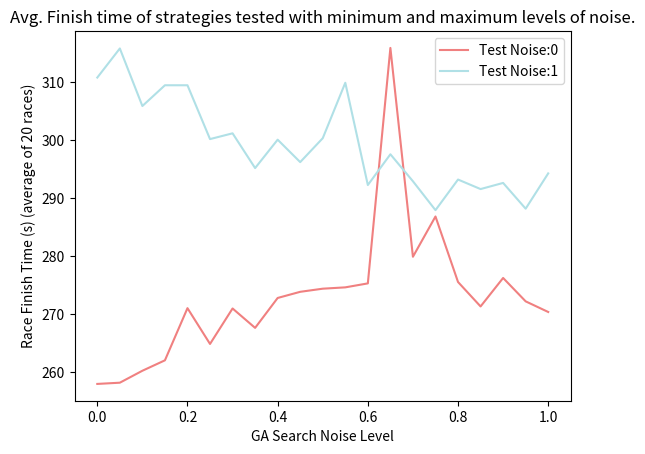

Write the Python code that produced this figure.
# importing the required module
import matplotlib.pyplot as plt

# plot fitness average for rising noise on strategy found by GA (search with no noise)

#results_data = [[0,1,299.1715],[0,0.95,302.3759],[0,0.9,299.2325],[0,0.85,301.1661],[0,0.8,299.0185],[0,0.75,302.6566],[0,0.7,302.2177],[0,0.65,300.2101],[0,0.6,301.5665],[0,0.55,304.0893],[0,0.5,298.652],[0,0.45,292.5538],[0,0.4,298.1602],[0,0.35,297.5055],[0,0.3,295.0982],[0,0.25,294.9968],[0,0.2,293.1809],[0,0.15,286.6985],[0,0.1,276.2624],[0,0.05,261.781],[0,0,256.968]]

#noise 0
results_data = data25test11by11 = [[1,1,294.3128],[1,0.95,294.5858],[1,0.9,287.3809],[1,0.85,291.1379],[1,0.8,287.7613],[1,0.75,290.2262],[1,0.7,284.6138],[1,0.65,288.5705],[1,0.6,290.0932],[1,0.55,284.8101],[1,0.5,285.5096],[1,0.45,283.9069],[1,0.4,282.8929],[1,0.35,284.1967],[1,0.3,280.1921],[1,0.25,280.925],[1,0.2,277.5307],[1,0.15,279.1284],[1,0.1,277.0687],[1,0.05,274.0257],[1,0,270.401],[0.95,1,288.2222],[0.95,0.95,292.7635],[0.95,0.9,286.5195],[0.95,0.85,288.068],[0.95,0.8,287.534],[0.95,0.75,286.7589],[0.95,0.7,288.2275],[0.95,0.65,287.0226],[0.95,0.6,285.9939],[0.95,0.55,288.0246],[0.95,0.5,280.7414],[0.95,0.45,282.1057],[0.95,0.4,279.5754],[0.95,0.35,275.922],[0.95,0.3,279.4861],[0.95,0.25,278.0069],[0.95,0.2,277.2129],[0.95,0.15,276.3623],[0.95,0.1,275.0511],[0.95,0.05,273.2856],[0.95,0,272.234],[0.9,1,292.6683],[0.9,0.95,286.9317],[0.9,0.9,288.4542],[0.9,0.85,284.5655],[0.9,0.8,283.3764],[0.9,0.75,284.6114],[0.9,0.7,287.9096],[0.9,0.65,285.4583],[0.9,0.6,282.9993],[0.9,0.55,289.0747],[0.9,0.5,281.745],[0.9,0.45,284.4831],[0.9,0.4,281.0632],[0.9,0.35,284.313],[0.9,0.3,281.6138],[0.9,0.25,280.7766],[0.9,0.2,281.7864],[0.9,0.15,278.7707],[0.9,0.1,277.8627],[0.9,0.05,276.5469],[0.9,0,276.269],[0.85,1,291.6086],[0.85,0.95,289.4858],[0.85,0.9,286.3495],[0.85,0.85,287.44],[0.85,0.8,290.9933],[0.85,0.75,287.2487],[0.85,0.7,285.4087],[0.85,0.65,285.9268],[0.85,0.6,281.6471],[0.85,0.55,285.4835],[0.85,0.5,284.7979],[0.85,0.45,283.2918],[0.85,0.4,283.5319],[0.85,0.35,280.1821],[0.85,0.3,281.0216],[0.85,0.25,278.2779],[0.85,0.2,275.6045],[0.85,0.15,274.4401],[0.85,0.1,273.489],[0.85,0.05,272.1047],[0.85,0,271.355],[0.8,1,293.2524],[0.8,0.95,298.6549],[0.8,0.9,291.604],[0.8,0.85,289.3682],[0.8,0.8,289.4448],[0.8,0.75,287.8484],[0.8,0.7,291.6533],[0.8,0.65,289.2998],[0.8,0.6,291.1545],[0.8,0.55,284.8735],[0.8,0.5,284.5217],[0.8,0.45,283.8959],[0.8,0.4,282.7311],[0.8,0.35,284.7799],[0.8,0.3,283.0313],[0.8,0.25,282.6912],[0.8,0.2,278.1025],[0.8,0.15,278.1208],[0.8,0.1,277.2158],[0.8,0.05,275.7576],[0.8,0,275.575],[0.75,1,287.9689],[0.75,0.95,289.2516],[0.75,0.9,283.5873],[0.75,0.85,286.6001],[0.75,0.8,285.4422],[0.75,0.75,288.5055],[0.75,0.7,289.5238],[0.75,0.65,284.9425],[0.75,0.6,284.8173],[0.75,0.55,282.793],[0.75,0.5,283.993],[0.75,0.45,279.2976],[0.75,0.4,283.6519],[0.75,0.35,284.2672],[0.75,0.3,283.4229],[0.75,0.25,284.4813],[0.75,0.2,281.6862],[0.75,0.15,282.9702],[0.75,0.1,284.0575],[0.75,0.05,284.7583],[0.75,0,286.878],[0.7,1,292.9567],[0.7,0.95,290.0408],[0.7,0.9,289.9367],[0.7,0.85,293.9376],[0.7,0.8,287.8374],[0.7,0.75,285.0515],[0.7,0.7,288.3639],[0.7,0.65,284.6752],[0.7,0.6,286.8726],[0.7,0.55,287.5752],[0.7,0.5,283.7412],[0.7,0.45,283.0397],[0.7,0.4,281.5102],[0.7,0.35,281.9624],[0.7,0.3,283.5494],[0.7,0.25,284.7797],[0.7,0.2,281.7868],[0.7,0.15,280.0922],[0.7,0.1,279.8536],[0.7,0.05,279.9382],[0.7,0,279.93],[0.65,1,297.6122],[0.65,0.95,301.1285],[0.65,0.9,300.4426],[0.65,0.85,297.3946],[0.65,0.8,292.185],[0.65,0.75,299.0124],[0.65,0.7,298.7374],[0.65,0.65,297.6821],[0.65,0.6,295.3734],[0.65,0.55,296.5736],[0.65,0.5,299.0901],[0.65,0.45,298.8637],[0.65,0.4,301.6205],[0.65,0.35,289.7232],[0.65,0.3,306.1215],[0.65,0.25,309.0479],[0.65,0.2,302.2113],[0.65,0.15,307.3362],[0.65,0.1,311.0777],[0.65,0.05,315.2548],[0.65,0,315.963],[0.6,1,292.3026],[0.6,0.95,290.2712],[0.6,0.9,288.0701],[0.6,0.85,289.7036],[0.6,0.8,290.7257],[0.6,0.75,290.0326],[0.6,0.7,289.4863],[0.6,0.65,288.5455],[0.6,0.6,286.4626],[0.6,0.55,285.066],[0.6,0.5,286.771],[0.6,0.45,281.4809],[0.6,0.4,282.3406],[0.6,0.35,281.337],[0.6,0.3,280.7382],[0.6,0.25,281.3361],[0.6,0.2,279.4243],[0.6,0.15,278.5327],[0.6,0.1,276.8435],[0.6,0.05,277.3091],[0.6,0,275.334],[0.55,1,309.95],[0.55,0.95,312.6332],[0.55,0.9,301.0995],[0.55,0.85,302.0748],[0.55,0.8,300.2786],[0.55,0.75,298.9074],[0.55,0.7,281.9433],[0.55,0.65,293.601],[0.55,0.6,287.734],[0.55,0.55,288.3186],[0.55,0.5,290.9853],[0.55,0.45,294.2699],[0.55,0.4,286.4629],[0.55,0.35,278.7726],[0.55,0.3,290.597],[0.55,0.25,281.3659],[0.55,0.2,285.9159],[0.55,0.15,275.2474],[0.55,0.1,274.6626],[0.55,0.05,274.5895],[0.55,0,274.649],[0.5,1,300.3849],[0.5,0.95,293.9239],[0.5,0.9,300.1275],[0.5,0.85,291.6085],[0.5,0.8,296.7746],[0.5,0.75,289.4684],[0.5,0.7,291.6294],[0.5,0.65,290.7804],[0.5,0.6,291.6067],[0.5,0.55,283.8233],[0.5,0.5,284.6918],[0.5,0.45,286.294],[0.5,0.4,281.3301],[0.5,0.35,284.7285],[0.5,0.3,281.8043],[0.5,0.25,278.0898],[0.5,0.2,280.3321],[0.5,0.15,278.2157],[0.5,0.1,277.45],[0.5,0.05,275.4673],[0.5,0,274.419],[0.45,1,296.2607],[0.45,0.95,288.7726],[0.45,0.9,292.9757],[0.45,0.85,291.8383],[0.45,0.8,293.735],[0.45,0.75,289.7928],[0.45,0.7,290.783],[0.45,0.65,288.68],[0.45,0.6,290.768],[0.45,0.55,281.8973],[0.45,0.5,293.0845],[0.45,0.45,287.918],[0.45,0.4,279.9552],[0.45,0.35,283.5981],[0.45,0.3,287.502],[0.45,0.25,284.9926],[0.45,0.2,284.1131],[0.45,0.15,277.0779],[0.45,0.1,277.5196],[0.45,0.05,272.9994],[0.45,0,273.88],[0.4,1,300.1311],[0.4,0.95,293.8538],[0.4,0.9,294.6828],[0.4,0.85,298.1359],[0.4,0.8,298.3564],[0.4,0.75,281.7013],[0.4,0.7,288.1226],[0.4,0.65,287.0535],[0.4,0.6,284.4297],[0.4,0.55,288.5464],[0.4,0.5,289.8008],[0.4,0.45,286.4534],[0.4,0.4,282.7295],[0.4,0.35,282.3702],[0.4,0.3,284.8126],[0.4,0.25,287.985],[0.4,0.2,278.0444],[0.4,0.15,278.1648],[0.4,0.1,278.4806],[0.4,0.05,274.5378],[0.4,0,272.818],[0.35,1,295.2305],[0.35,0.95,294.0961],[0.35,0.9,291.8287],[0.35,0.85,291.1433],[0.35,0.8,295.8855],[0.35,0.75,293.2089],[0.35,0.7,288.5371],[0.35,0.65,290.4679],[0.35,0.6,288.0441],[0.35,0.55,285.7342],[0.35,0.5,287.9859],[0.35,0.45,283.3919],[0.35,0.4,284.5552],[0.35,0.35,281.7668],[0.35,0.3,278.096],[0.35,0.25,274.6787],[0.35,0.2,282.8291],[0.35,0.15,273.9345],[0.35,0.1,273.5519],[0.35,0.05,269.9935],[0.35,0,267.657],[0.3,1,301.2286],[0.3,0.95,298.6631],[0.3,0.9,298.6111],[0.3,0.85,297.0937],[0.3,0.8,301.36],[0.3,0.75,299.5726],[0.3,0.7,291.0971],[0.3,0.65,298.0144],[0.3,0.6,286.5383],[0.3,0.55,292.6483],[0.3,0.5,288.9674],[0.3,0.45,285.2014],[0.3,0.4,284.675],[0.3,0.35,281.3336],[0.3,0.3,283.8681],[0.3,0.25,285.9922],[0.3,0.2,280.7246],[0.3,0.15,276.1458],[0.3,0.1,274.4941],[0.3,0.05,272.1724],[0.3,0,271.005],[0.25,1,300.2316],[0.25,0.95,300.4002],[0.25,0.9,299.7211],[0.25,0.85,300.088],[0.25,0.8,301.4564],[0.25,0.75,299.4186],[0.25,0.7,295.7136],[0.25,0.65,293.4686],[0.25,0.6,289.3579],[0.25,0.55,290.6734],[0.25,0.5,286.2471],[0.25,0.45,285.3755],[0.25,0.4,282.5826],[0.25,0.35,287.6746],[0.25,0.3,280.4369],[0.25,0.25,281.091],[0.25,0.2,278.0049],[0.25,0.15,282.3266],[0.25,0.1,269.8825],[0.25,0.05,267.3736],[0.25,0,264.885],[0.2,1,309.5202],[0.2,0.95,302.684],[0.2,0.9,303.4635],[0.2,0.85,310.6565],[0.2,0.8,299.0614],[0.2,0.75,298.1256],[0.2,0.7,304.1484],[0.2,0.65,304.5065],[0.2,0.6,298.5696],[0.2,0.55,298.6116],[0.2,0.5,289.4908],[0.2,0.45,280.2009],[0.2,0.4,284.5507],[0.2,0.35,284.3226],[0.2,0.3,285.4532],[0.2,0.25,277.1678],[0.2,0.2,275.4831],[0.2,0.15,276.5204],[0.2,0.1,271.2304],[0.2,0.05,272.4229],[0.2,0,271.059],[0.15,1,309.5204],[0.15,0.95,312.7785],[0.15,0.9,314.4444],[0.15,0.85,323.935],[0.15,0.8,331.8659],[0.15,0.75,328.7266],[0.15,0.7,308.1015],[0.15,0.65,312.792],[0.15,0.6,321.8387],[0.15,0.55,325.2636],[0.15,0.5,312.343],[0.15,0.45,302.7111],[0.15,0.4,304.4589],[0.15,0.35,300.7561],[0.15,0.3,290.619],[0.15,0.25,289.4558],[0.15,0.2,293.3655],[0.15,0.15,272.8841],[0.15,0.1,279.2584],[0.15,0.05,262.9038],[0.15,0,262.06],[0.1,1,305.9391],[0.1,0.95,313.9916],[0.1,0.9,309.354],[0.1,0.85,312.6344],[0.1,0.8,309.1618],[0.1,0.75,309.6481],[0.1,0.7,311.1196],[0.1,0.65,305.7573],[0.1,0.6,300.9803],[0.1,0.55,299.842],[0.1,0.5,304.0953],[0.1,0.45,305.9598],[0.1,0.4,305.2485],[0.1,0.35,299.9489],[0.1,0.3,292.0612],[0.1,0.25,288.269],[0.1,0.2,283.0964],[0.1,0.15,278.7278],[0.1,0.1,267.7987],[0.1,0.05,270.4832],[0.1,0,260.259],[0.05,1,315.87],[0.05,0.95,318.0259],[0.05,0.9,309.1616],[0.05,0.85,316.0327],[0.05,0.8,320.7654],[0.05,0.75,316.081],[0.05,0.7,319.4538],[0.05,0.65,316.479],[0.05,0.6,321.3508],[0.05,0.55,310.5853],[0.05,0.5,314.616],[0.05,0.45,315.8652],[0.05,0.4,309.4348],[0.05,0.35,306.8024],[0.05,0.3,301.1045],[0.05,0.25,296.938],[0.05,0.2,299.9493],[0.05,0.15,287.1012],[0.05,0.1,277.7288],[0.05,0.05,277.3277],[0.05,0,258.198],[0,1,310.8482],[0,0.95,310.9573],[0,0.9,307.0398],[0,0.85,303.1479],[0,0.8,311.9659],[0,0.75,299.6985],[0,0.7,305.7928],[0,0.65,305.787],[0,0.6,298.1209],[0,0.55,304.7567],[0,0.5,297.3751],[0,0.45,303.7799],[0,0.4,303.3898],[0,0.35,291.3872],[0,0.3,292.5379],[0,0.25,299.6632],[0,0.2,283.8603],[0,0.15,284.5921],[0,0.1,278.8783],[0,0.05,273.0635],[0,0,257.987]]

# only want the data for where the noise added is 0 or 1 (2 lines)


x_vals_1 = [x[0] for x in results_data if x[1] == 0]
y_vals_1 = [x[2] for x in results_data if x[1] == 0]

x_vals_2 = [x[0] for x in results_data if x[1] == 1]
y_vals_2 = [x[2] for x in results_data if x[1] == 1]

# plotting the points

plt.plot(x_vals_1, y_vals_1, color="lightcoral", linestyle="-",label="Test Noise:0")
plt.plot(x_vals_2, y_vals_2, color="powderblue", linestyle="-",label="Test Noise:1")


plt.ylabel('Race Finish Time (s) (average of 20 races)')
plt.xlabel(r'GA Search Noise Level')

# giving a title to my graph
plt.title('Avg. Finish time of strategies tested with minimum and maximum levels of noise.')

plt.legend()

# function to show the plot
plt.show()
